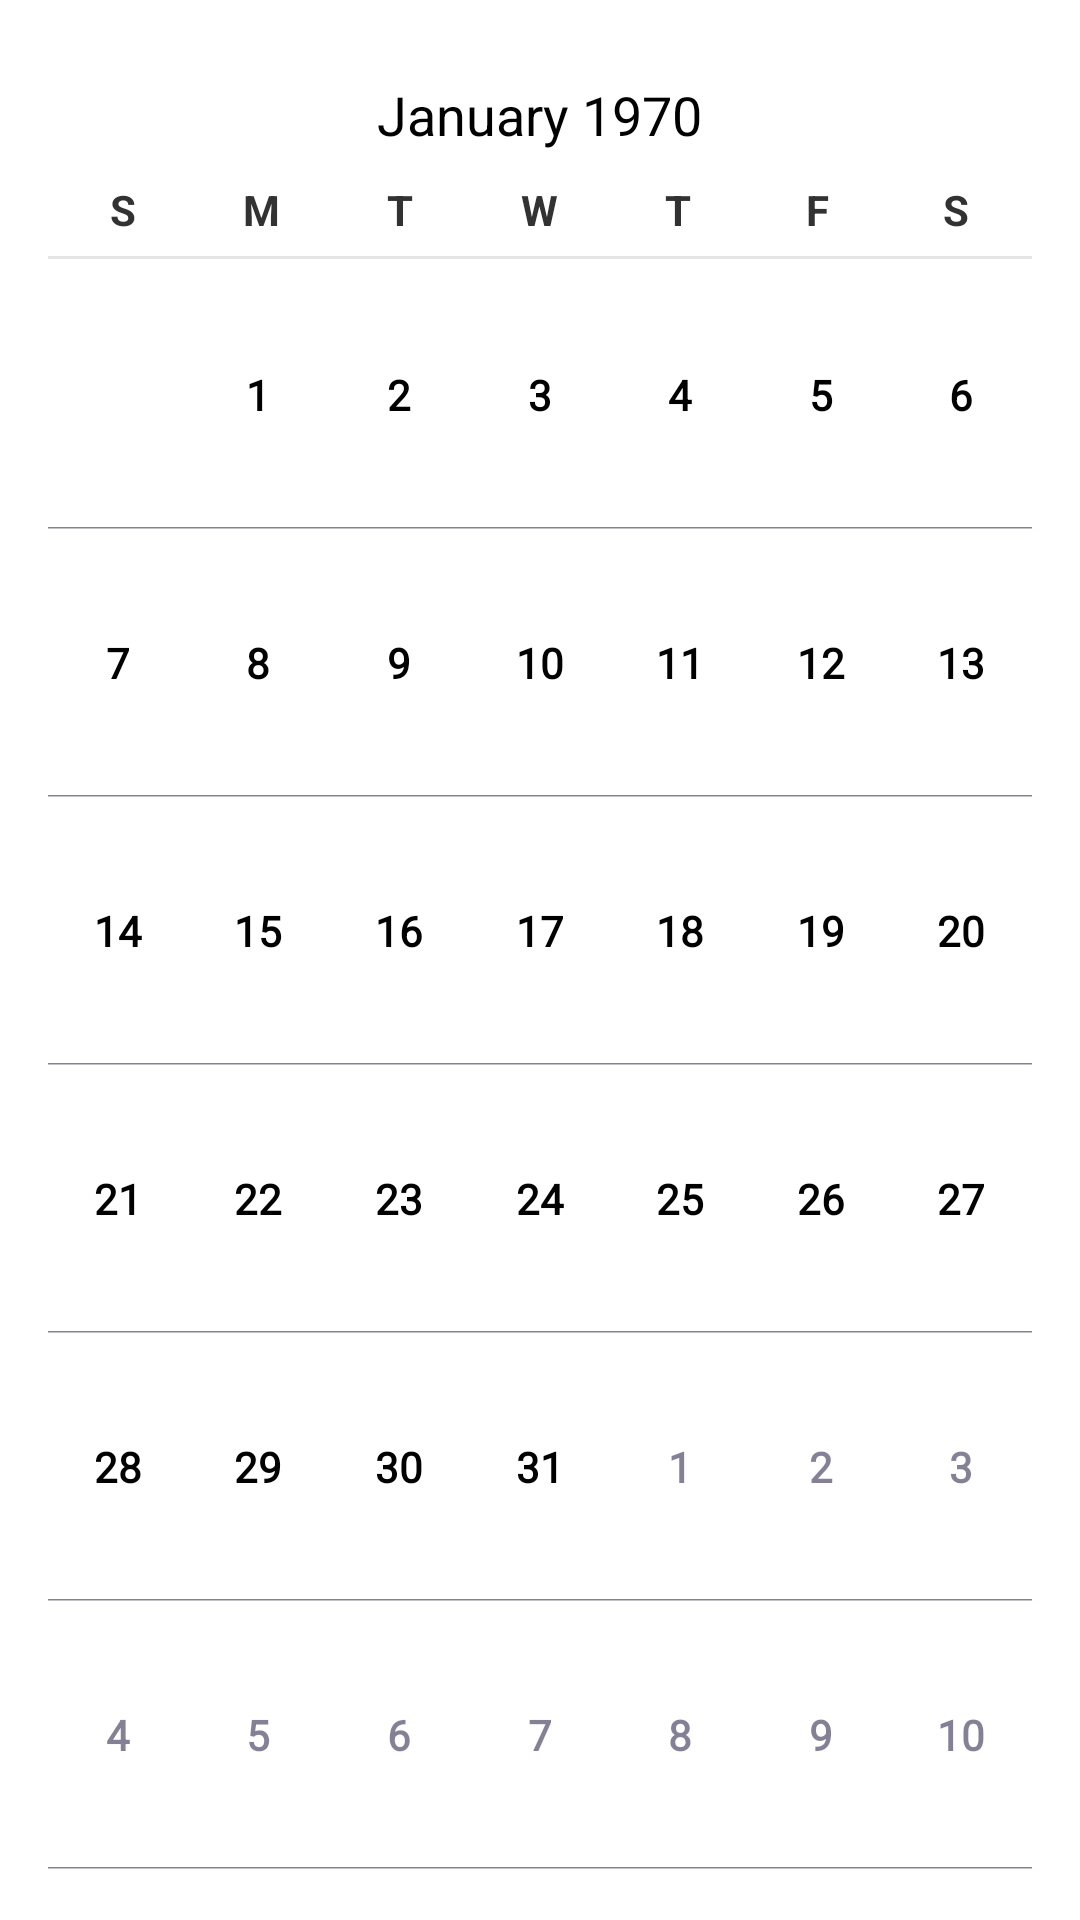

The Android layout XML behind this screen, and the referenced resources:
<!-- AndroidManifest.xml: application theme AppBaseTheme -->
<!-- res/layout/activity_calender.xml -->
<RelativeLayout xmlns:android="http://schemas.android.com/apk/res/android"
    xmlns:tools="http://schemas.android.com/tools" android:layout_width="match_parent"
    android:layout_height="match_parent" android:paddingLeft="@dimen/activity_horizontal_margin"
    android:paddingRight="@dimen/activity_horizontal_margin"
    android:paddingTop="@dimen/activity_vertical_margin"
    android:paddingBottom="@dimen/activity_vertical_margin"
    tools:context="com.babytimechart.activity.CalenderActivity">

    <CalendarView
        android:id="@+id/calendar"
        android:layout_width="fill_parent"
        android:layout_height="fill_parent"
        android:showWeekNumber="false"/>

</RelativeLayout>
<!-- resources referenced by this layout -->
<resources>
  <dimen name="activity_horizontal_margin">16dp</dimen>
  <dimen name="activity_vertical_margin">16dp</dimen>
  <style name="AppBaseTheme" parent="android:Theme.Light">
          
      </style>
</resources>
